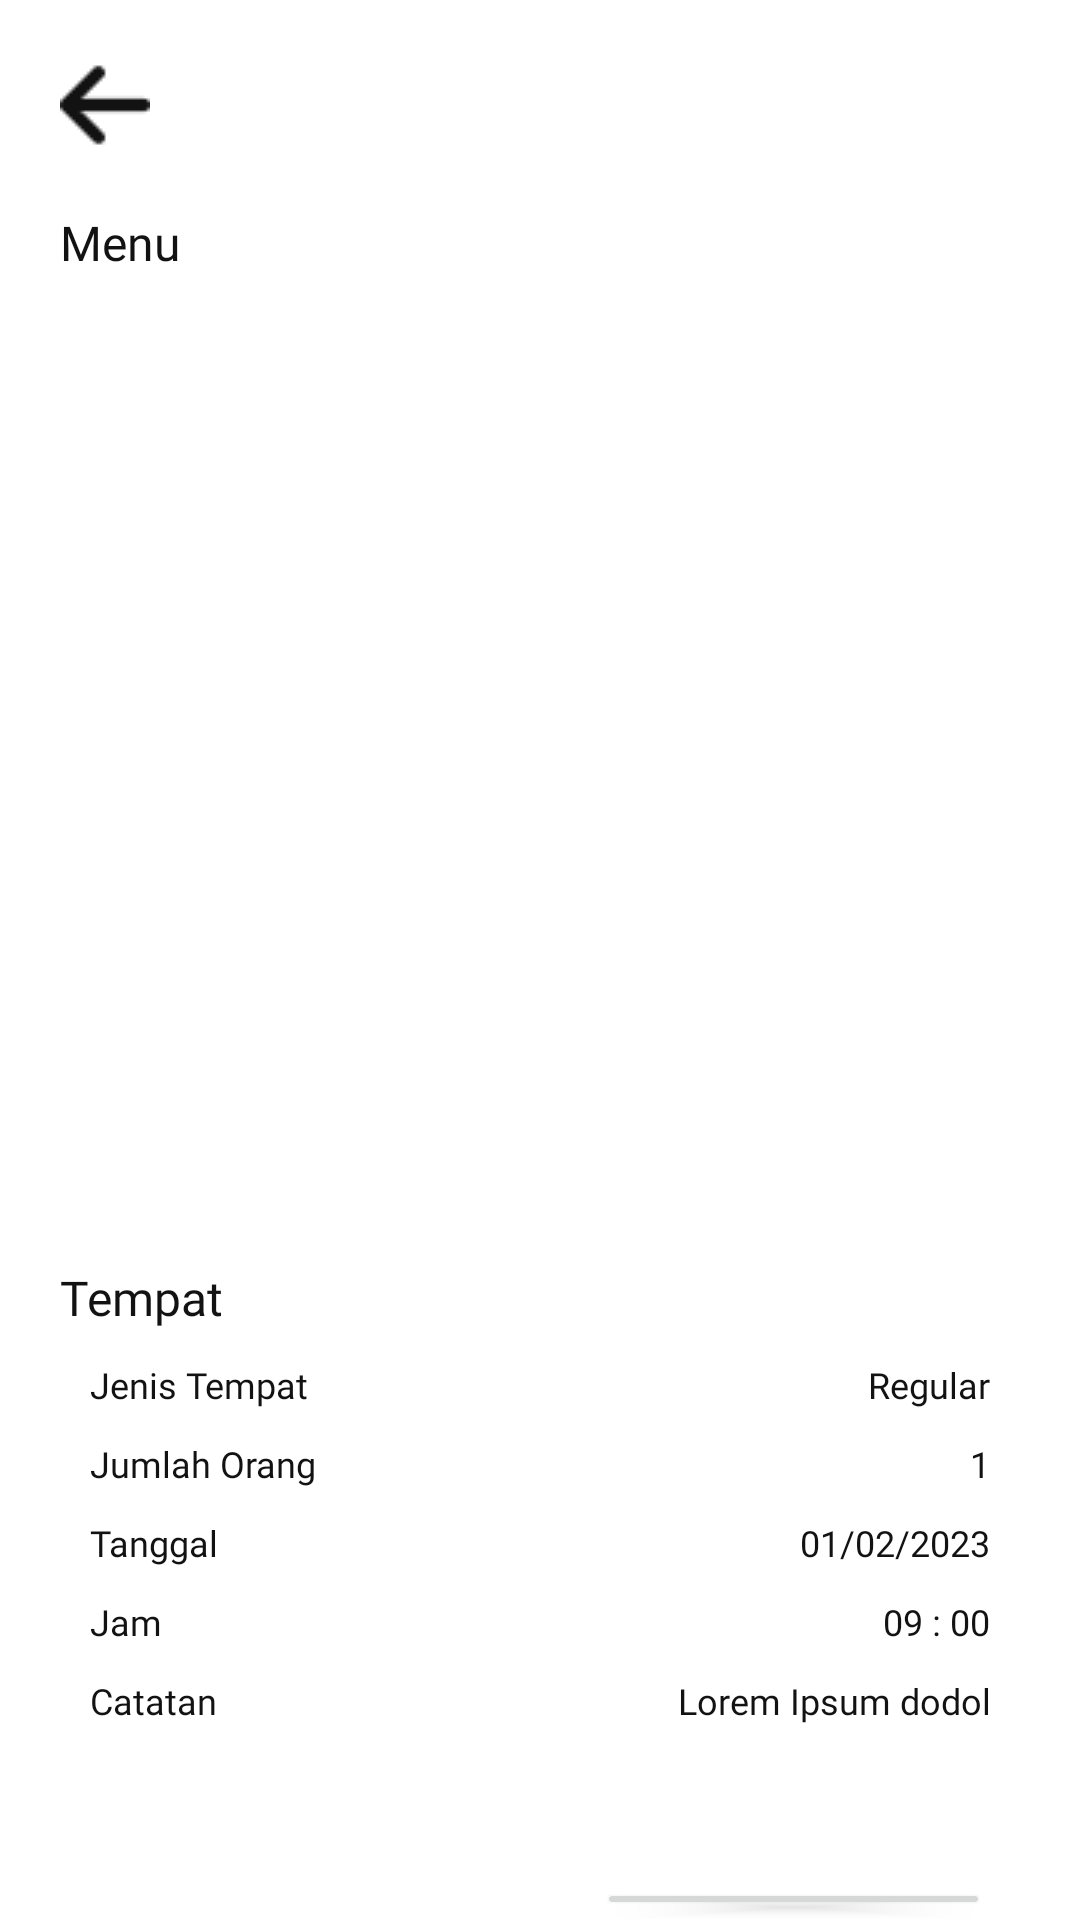

The Android layout XML behind this screen, and the referenced resources:
<!-- AndroidManifest.xml: application theme Theme.Reservasiin2 -->
<!-- res/layout/activity_cek.xml -->
<?xml version="1.0" encoding="utf-8"?>
<LinearLayout xmlns:android="http://schemas.android.com/apk/res/android"
    xmlns:app="http://schemas.android.com/apk/res-auto"
    xmlns:tools="http://schemas.android.com/tools"
    android:layout_width="match_parent"
    android:layout_height="match_parent"
    android:paddingTop="20dp"
    android:paddingLeft="20dp"
    android:orientation="vertical"
    android:paddingRight="30dp"
    tools:context=".CekActivity">

    <ImageView
        android:id="@+id/back_cek"
        android:layout_marginBottom="20dp"
        android:src="@drawable/rectangle21"
        android:layout_width="30dp"
        android:layout_height="30dp"/>

    <TextView
        android:layout_marginBottom="10dp"
        android:textSize="16sp"
        android:textColor="@color/black"
        android:fontFamily="@font/seguisb"
        android:text="Menu"
        android:layout_width="wrap_content"
        android:layout_height="wrap_content"/>

    <androidx.recyclerview.widget.RecyclerView
        android:id="@+id/rv_cek"
        android:padding="5dp"
        tools:listitem="@layout/cv_ck"
        android:layout_width="match_parent"
        android:layout_height="300dp"/>

    <TextView
        android:layout_marginTop="20dp"
        android:layout_marginBottom="10dp"
        android:textSize="16sp"
        android:textColor="@color/black"
        android:fontFamily="@font/seguisb"
        android:text="Tempat"
        android:layout_width="wrap_content"
        android:layout_height="wrap_content"/>

    <LinearLayout
        android:layout_marginLeft="10dp"
        android:orientation="horizontal"
        android:layout_width="match_parent"
        android:layout_height="wrap_content">

        <LinearLayout
            android:layout_marginRight="10dp"
            android:orientation="vertical"
            android:layout_width="wrap_content"
            android:layout_height="match_parent">

            <TextView
                android:layout_marginBottom="10dp"
                android:textSize="12sp"
                android:textColor="@color/black"
                android:fontFamily="@font/segoeui"
                android:text="Jenis Tempat"
                android:layout_width="wrap_content"
                android:layout_height="wrap_content"/>

            <TextView
                android:layout_marginBottom="10dp"
                android:textSize="12sp"
                android:textColor="@color/black"
                android:fontFamily="@font/segoeui"
                android:text="Jumlah Orang"
                android:layout_width="wrap_content"
                android:layout_height="wrap_content"/>

            <TextView
                android:layout_marginBottom="10dp"
                android:textSize="12sp"
                android:textColor="@color/black"
                android:fontFamily="@font/segoeui"
                android:text="Tanggal"
                android:layout_width="wrap_content"
                android:layout_height="wrap_content"/>

            <TextView
                android:layout_marginBottom="10dp"
                android:textSize="12sp"
                android:textColor="@color/black"
                android:fontFamily="@font/segoeui"
                android:text="Jam"
                android:layout_width="wrap_content"
                android:layout_height="wrap_content"/>

            <TextView
                android:layout_marginBottom="10dp"
                android:textSize="12sp"
                android:textColor="@color/black"
                android:fontFamily="@font/segoeui"
                android:text="Catatan"
                android:layout_width="wrap_content"
                android:layout_height="wrap_content"/>
        </LinearLayout>

        <LinearLayout
            android:orientation="vertical"
            android:layout_width="match_parent"
            android:layout_height="match_parent">

            <TextView
                android:textAlignment="textEnd"
                android:layout_marginBottom="10dp"
                android:textSize="12sp"
                android:textColor="@color/black"
                android:fontFamily="@font/segoeui"
                android:text="Regular"
                android:layout_width="match_parent"
                android:layout_height="wrap_content"/>

            <TextView
                android:textAlignment="textEnd"
                android:layout_marginBottom="10dp"
                android:textSize="12sp"
                android:textColor="@color/black"
                android:fontFamily="@font/segoeui"
                android:text="1"
                android:layout_width="match_parent"
                android:layout_height="wrap_content"/>

            <TextView
                android:textAlignment="textEnd"
                android:layout_marginBottom="10dp"
                android:textSize="12sp"
                android:textColor="@color/black"
                android:fontFamily="@font/segoeui"
                android:text="01/02/2023"
                android:layout_width="match_parent"
                android:layout_height="wrap_content"/>

            <TextView
                android:textAlignment="textEnd"
                android:layout_marginBottom="10dp"
                android:textSize="12sp"
                android:textColor="@color/black"
                android:fontFamily="@font/segoeui"
                android:text="09 : 00"
                android:layout_width="match_parent"
                android:layout_height="wrap_content"/>

            <TextView
                android:textAlignment="textEnd"
                android:layout_marginBottom="10dp"
                android:textSize="12sp"
                android:textColor="@color/black"
                android:fontFamily="@font/segoeui"
                android:text="Lorem Ipsum dodol"
                android:layout_width="match_parent"
                android:layout_height="wrap_content"/>
        </LinearLayout>
    </LinearLayout>

    <Button
        android:id="@+id/btn_pilih_pembayaran"
        android:textAllCaps="false"
        android:layout_marginLeft="179dp"
        android:layout_width="wrap_content"
        android:layout_height="wrap_content"
        android:layout_marginTop="41dp"
        android:fontFamily="@font/seguisb"
        android:text="Pilih Pembayaran"
        android:textSize="14sp" />


</LinearLayout>
<!-- res/layout/cv_ck.xml (included above) -->
<?xml version="1.0" encoding="utf-8"?>
<androidx.cardview.widget.CardView xmlns:android="http://schemas.android.com/apk/res/android"
    android:layout_width="330dp"
    android:layout_marginBottom="5dp"
    android:layout_height="wrap_content">

    <LinearLayout
        android:paddingTop="5dp"
        android:paddingBottom="5dp"
        android:paddingRight="10dp"
        android:paddingLeft="10dp"
        android:gravity="center"
        android:layout_width="match_parent"
        android:layout_height="wrap_content">

        <ImageView
            android:id="@+id/img_cek"
            android:layout_marginRight="10dp"
            android:src="@drawable/rectangle15"
            android:layout_width="70dp"
            android:layout_height="70dp"/>

        <LinearLayout
            android:orientation="vertical"
            android:layout_width="wrap_content"
            android:layout_height="wrap_content">

            <TextView
                android:id="@+id/nama_cek"
                android:textSize="12sp"
                android:fontFamily="@font/seguisb"
                android:textColor="@color/black"
                android:text="Sushi"
                android:layout_width="120dp"
                android:layout_height="wrap_content"/>


            <TextView
                android:id="@+id/jumlah_cek"
                android:textSize="12sp"
                android:fontFamily="@font/segoeui"
                android:textColor="@color/black"
                android:text="Jumlah : 1"
                android:layout_width="120dp"
                android:layout_height="wrap_content"/>
        </LinearLayout>
        <TextView
            android:id="@+id/harga_cek"
            android:textAlignment="textEnd"
            android:textSize="12sp"
            android:fontFamily="@font/seguisb"
            android:textColor="@color/black"
            android:text="Rp. 40.000"
            android:layout_width="match_parent"
            android:layout_height="wrap_content"/>
    </LinearLayout>

</androidx.cardview.widget.CardView>
<!-- resources referenced by this layout -->
<resources>
  <color name="black">#121212</color>
  <!-- drawable rectangle15: png bitmap (drawable, 13016 bytes) -->
  <!-- drawable rectangle21: png bitmap (drawable, 494 bytes) -->
  <style name="Theme.Reservasiin2" parent="Theme.MaterialComponents.DayNight.NoActionBar">
          
          <item name="colorPrimary">@color/tombol</item>
          <item name="colorPrimaryVariant">@color/merah</item>
          <item name="colorOnPrimary">@color/white</item>
          
          <item name="colorSecondary">@color/merah</item>
          <item name="colorSecondaryVariant">@color/teal_700</item>
          <item name="colorOnSecondary">@color/black</item>
          
          <item name="android:statusBarColor">?attr/colorPrimaryVariant</item>
          
      </style>
  <color name="tombol">#30475E</color>
  <color name="merah">#F05454</color>
  <color name="white">#F5F5F5</color>
  <color name="teal_700">#FF018786</color>
</resources>
